Run: headless pygame with SDL's dummy video driver; simulated clock (each Clock.tick advances the game by its frame time, no real sleeping); random seed 0; keys injected as events and as key.get_pressed() state; no mouse input.
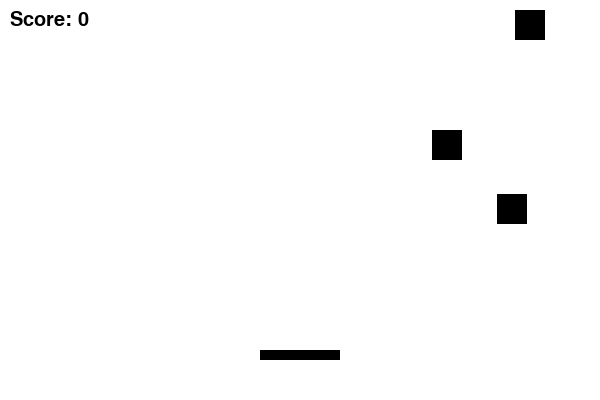
Frame 1 of 4 · flips 1–60 · no input
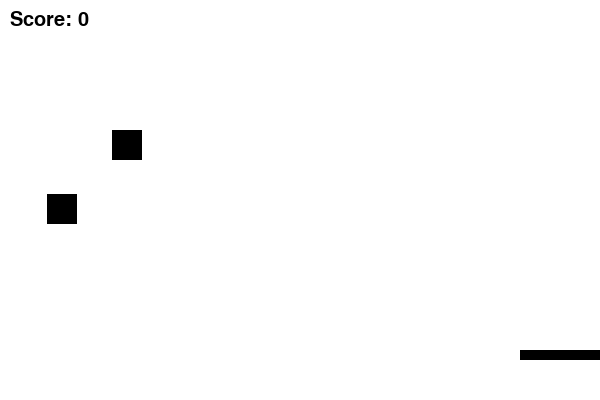
Frame 2 of 4 · flips 61–180 · tapped SPACE, RETURN · held RIGHT (→), D
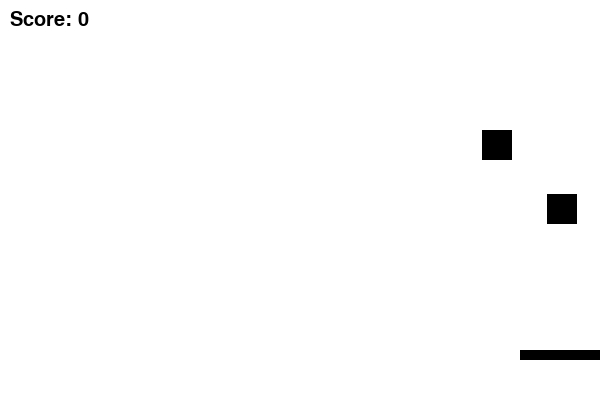
Frame 3 of 4 · flips 181–300 · held DOWN (↓), S
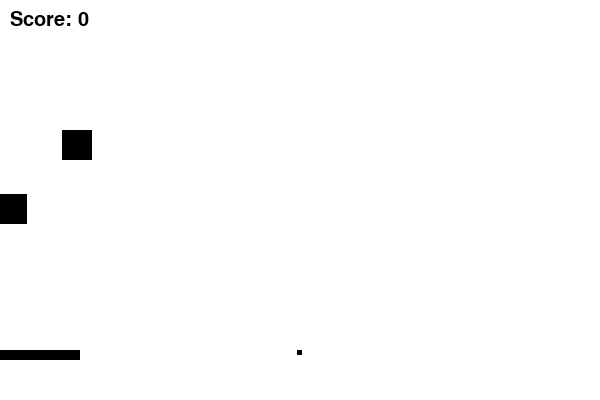
Frame 4 of 4 · flips 301–420 · held LEFT (←), A, UP (↑), W

The pygame program that drew these frames:

import pygame
from pygame.locals import *
import sys

import random

pygame.init()
clock = pygame.time.Clock()

FPS = 60

WINDOW_WIDTH = 600
WINDOW_HEIGHT = 400

screen = pygame.display.set_mode((WINDOW_WIDTH, WINDOW_HEIGHT))
pygame.display.set_caption('シューティングゲーム')

# プレイヤー設定
PLAYER_WIDTH = 80
PLAYER_HEIGHT = 10
PLAYER_X = (WINDOW_WIDTH - PLAYER_WIDTH) // 2
PLAYER_Y = WINDOW_HEIGHT - 50
PLAYER_SPEED_X = 5

player = pygame.Rect(PLAYER_X, PLAYER_Y, PLAYER_WIDTH, PLAYER_HEIGHT)

# プレイヤーが打つ弾の設定
PLAYER_BULLET_WIDTH = 5
PLAYER_BULLET_HEIGHT = 5
PLAYER_BULLET_X = PLAYER_X
PLAYER_BULLET_Y = PLAYER_Y
PLAYER_BULLET_SPEED = 5
PLAYER_BULLET_MAX_COUNT = 5

#player_bullet = pygame.Rect(PLAYER_BULLET_X, PLAYER_BULLET_Y, PLAYER_BULLET_WIDTH, PLAYER_BULLET_HEIGHT)
player_bullets = []

# エネミー設定
ENEMY_WIDTH = 30
ENEMY_HEIGHT = 30
ENEMY_X = WINDOW_WIDTH // 2
ENEMY_Y = WINDOW_HEIGHT // 2
ENEMY_SPEED_X = 5
ENEMY_MAX_COUNT = 3

# エネミーが打つ弾の設定
ENEMY_BULLET_WIDTH = 5
ENEMY_BULLET_HEIGHT = 5
ENEMY_BULLET_X = ENEMY_X
ENEMY_BULLET_Y = ENEMY_Y
ENEMY_BULLET_SPEED = 5
ENEMY_BULLET_CYCLE = 3 #秒数指定
ENEMY_BULLET_MAX_COUNT = 5

#enemy = pygame.Rect(ENEMY_X, ENEMY_Y, ENEMY_WIDTH, ENEMY_HEIGHT)
enemys = []
enemys_speed_x = []
enemys_bullet_cycle = []
enemys_bullets = []
enemys_bullet_speed = []
for i in range(ENEMY_MAX_COUNT):
    enemy_x = random.randint(0, ENEMY_X)
    enemy_y = random.randint(0, ENEMY_Y)
    enemy = pygame.Rect(enemy_x, enemy_y, ENEMY_WIDTH, ENEMY_HEIGHT)
    enemys.append(enemy)
    enemys_speed_x.append(ENEMY_SPEED_X)
    enemys_bullet_cycle.append(ENEMY_BULLET_CYCLE + i)
    enemys_bullet_speed.append(ENEMY_BULLET_SPEED)

# スコア
score = 0
font = pygame.font.Font(None, 30)

# 時間管理
now_time = 0
once = True

#プレイヤーの弾の発射処理
def shot_bullet_by_player():
    if PLAYER_BULLET_MAX_COUNT > len(player_bullets):
        player_bullet_x = player.x + PLAYER_WIDTH // 2
        player_bullet_y = PLAYER_BULLET_Y
        player_bullet = pygame.Rect(player_bullet_x, player_bullet_y, PLAYER_BULLET_WIDTH, PLAYER_BULLET_HEIGHT)
        player_bullets.append(player_bullet)

#エネミーの弾の発射処理
def shot_bullet_by_enemy(enemy_num:int):
    if ENEMY_BULLET_MAX_COUNT > len(enemys_bullets):
        enemy_bullet_x = enemys[enemy_num].x + ENEMY_WIDTH // 2
        enemy_bullet_y = enemys[enemy_num].y
        enemy_bullet = pygame.Rect(enemy_bullet_x, enemy_bullet_y, ENEMY_BULLET_WIDTH, ENEMY_BULLET_HEIGHT)
        enemys_bullets.append(enemy_bullet)
        #enemys_bullet_cycle[enemy_num] += ENEMY_BULLET_CYCLE

while True:
    # ウインドウを白で塗りつぶす
    screen.fill((255, 255, 255))

    # イベント処理
    for event in pygame.event.get():
        if event.type == QUIT:
            pygame.quit()
            sys.exit()
        if event.type == KEYDOWN:
            if event.key == K_SPACE:
                shot_bullet_by_player()
    
    # キーボードの状態を取得
    keys = pygame.key.get_pressed()

    # 移動処理
    # プレイヤーの移動
    if keys[K_LEFT] and player.left > 0:
        player.x -= PLAYER_SPEED_X
    if keys[K_RIGHT] and player.right < WINDOW_WIDTH:
        player.x += PLAYER_SPEED_X
    
    # エネミーの移動
    for enemy_num, enemy in enumerate(enemys):
        enemy.x += enemys_speed_x[enemy_num]

        # エネミーが画面外に出ないようにするための処理
        if enemy.left < 0 or enemy.right > WINDOW_WIDTH:
            enemys_speed_x[enemy_num] = -enemys_speed_x[enemy_num]
    
    # 弾の挙動に関する処理
    # プレイヤーの弾の当たり判定
    for bullet in player_bullets:
        bullet.y -= PLAYER_BULLET_SPEED
        # 弾が画面外に出た時の処理
        if bullet.top < 0:
            player_bullets.remove(bullet)
        # エネミーに弾が当たった時の処理
        for enemy_num, enemy in enumerate(enemys):
            if bullet.colliderect(enemy):
                player_bullets.remove(bullet)
                enemys.remove(enemy)

                del enemys_bullet_cycle[enemy_num]
                """スコアを+10する処理を書く"""
    
    # エネミーの弾の当たり判定
    for enemy_num, bullet in enumerate(enemys_bullets):
        bullet.y += ENEMY_BULLET_SPEED
        # 弾が画面外に出た時の処理
        if bullet.top > WINDOW_HEIGHT:
            enemys_bullets.remove(bullet)
        # プレイヤーに弾が当たった時の処理
        if bullet.colliderect(player):
            enemys_bullets.remove(bullet)
            """スコアを-10する処理を書く"""
    
    # エネミーの弾発射周期管理
    if (now_time // 1000) % ENEMY_BULLET_CYCLE == 0 and (now_time // 1000) != 0:
        #print(cycle)
        #enemys_bullet_cycle[enemy_num] += ENEMY_BULLET_CYCLE
        shot_bullet_by_enemy(random.randint(0,len(enemys)-1))
        #print(len(enemys_bullets))
        ENEMY_BULLET_CYCLE += 3
        if ENEMY_BULLET_CYCLE > 9:
            ENEMY_BULLET_CYCLE = 3
            now_time = 0
        
        print("shot")

    # 以下描画処理
    # プレイヤーを描画
    pygame.draw.rect(screen, (0, 0, 0), player)

    # エネミーを描画
    for enemy in enemys:
        pygame.draw.rect(screen, (0, 0, 0), enemy)

    # プレイヤーの弾を描画
    for bullet in player_bullets:
        pygame.draw.rect(screen, (0, 0, 0), bullet)
    
    # エネミーの弾を描画
    for bullet in enemys_bullets:
        pygame.draw.rect(screen, (0, 0, 0), bullet)
    
    # スコアを描画
    score_surface = font.render("Score: " + str(score), True, (0, 0, 0))
    screen.blit(score_surface, (10, 10))

    pygame.display.update()
    clock.tick(FPS)
    now_time += clock.get_time()
